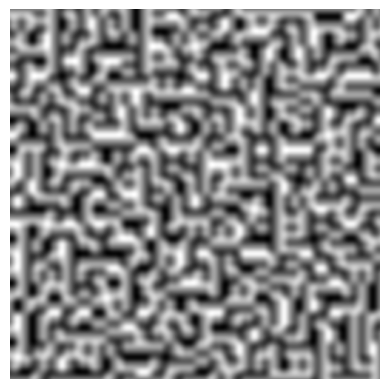

Write the Python code that produced this figure. (Note: this script raises an exception after producing the figure.)
## Assignment 1: NumPy Array Manipulation for 2D Pattern Generatione


import numpy as np
import matplotlib.pyplot as plt


# --- Initializing canvas ---

canvas_height = 500
canvas_width = 500
canvas = np.zeros((canvas_height, canvas_width))

# --- Defining functions ---

def fade(t):  # fade function smooths the interpolation
    return 6*t**5 - 15*t**4 + 10*t**3

def lerp(a, b, t):  # linear interpolation between a and b
    return a + t * (b - a)

def generate_gradients(canvas_height, canvas_width):
    directions = np.array([[0,1], [0,-1], [1,0], [-1,0]])  # possible gradient directions (up, down, left, right)
    index = np.random.randint(0, 4, size=(canvas_height, canvas_width))  # randomly picking one of the 4 directions for each grid point
    gradients = directions[index]  # replacing each random index with its corresponding direction vector
    return gradients


# --- Computing number of grid points---

scale = 20  # Smaller scale = more detailed noise

grid_height = canvas_height // scale + 2  # adding +2 to avoid indexing issues
grid_width = canvas_width // scale + 2


gradients = generate_gradients(grid_height, grid_width)  # creating a grid of random gradient vectors


# --- Generating noise pattern ---

# Loop through each pixel on the canvas // Computing noise for each pixel individually
for i in range(canvas_height):  # vertical position (row)
    for j in range(canvas_width):  # horizontal position (column)

        # Determine which cell each pixel belongs to
        x0 = j // scale  # left grid corner (x index)
        y0 = i // scale  # top grid corner (y index)
        x1 = x0 + 1      # right grid corner
        y1 = y0 + 1      # bottom grid corner

        # Local position inside the cell (0 to 1 range)
        sx = (j % scale) / scale  # how far it is across the cell (x)
        sy = (i % scale) / scale  # how far it is down the cell (y)

        # Apply fade to smooth the interpolation
        u = fade(sx)
        v = fade(sy)

        # Distance vectors from pixel to each corner 
        dx0 = sx       # distance to left corners
        dy0 = sy       # distance to top corners
        dx1 = sx - 1   # distance to right corners
        dy1 = sy - 1   # distance to bottom corners

        # Dot products between distance and gradient vectors
        # the dot product measures how well the pixel aligns with the corner’s gradient direction
        n00 = np.dot(gradients[y0, x0], [dx0, dy0])  # top-left corner
        n10 = np.dot(gradients[y0, x1], [dx1, dy0])  # top-right corner
        n01 = np.dot(gradients[y1, x0], [dx0, dy1])  # bottom-left corner
        n11 = np.dot(gradients[y1, x1], [dx1, dy1])  # bottom-right corner

        # Interpolate along x-axis between corners
        nx0 = lerp(n00, n10, u)  # top edge interpolation
        nx1 = lerp(n01, n11, u)  # bottom edge interpolation

        # Interpolate along y-axis between top and bottom edges
        canvas[i, j] = lerp(nx0, nx1, v)  # this gives the final noise value for each pixel


# --- Normalizing values ---

# The noise can have both negative and positive values.
canvas = (canvas - canvas.min()) / (canvas.max() - canvas.min())  # rescaling to 0–1 range


# --- Display and save image (Greyscale) ---

plt.imshow(canvas, cmap="grey")
plt.axis("off")
plt.savefig('images/perlin_grey.png', bbox_inches='tight', pad_inches=0)
plt.show()


# --- Colorizing greyscale ---

canvas_rgb = np.stack((canvas, canvas, canvas), axis=2) # adds new color channel dimension

canvas_rgb[:, :, 0] = np.sin(canvas * np.pi) * 255  # red channel: strongest in mid-range
canvas_rgb[:, :, 1] = canvas * 255                  # green channel: increases with brightness
canvas_rgb[:, :, 2] = (1 - canvas) * 255            # blue channel: strongest when dark (inverse of brightness)

canvas_rgb = np.clip(canvas_rgb, 0, 255)  # limiting the values in the array to ensure a valid color range (0–255)

plt.imshow(canvas_rgb.astype(np.uint8))
plt.axis("off")
plt.savefig('images/perlin_rgb.png', bbox_inches='tight', pad_inches=0)
plt.show()